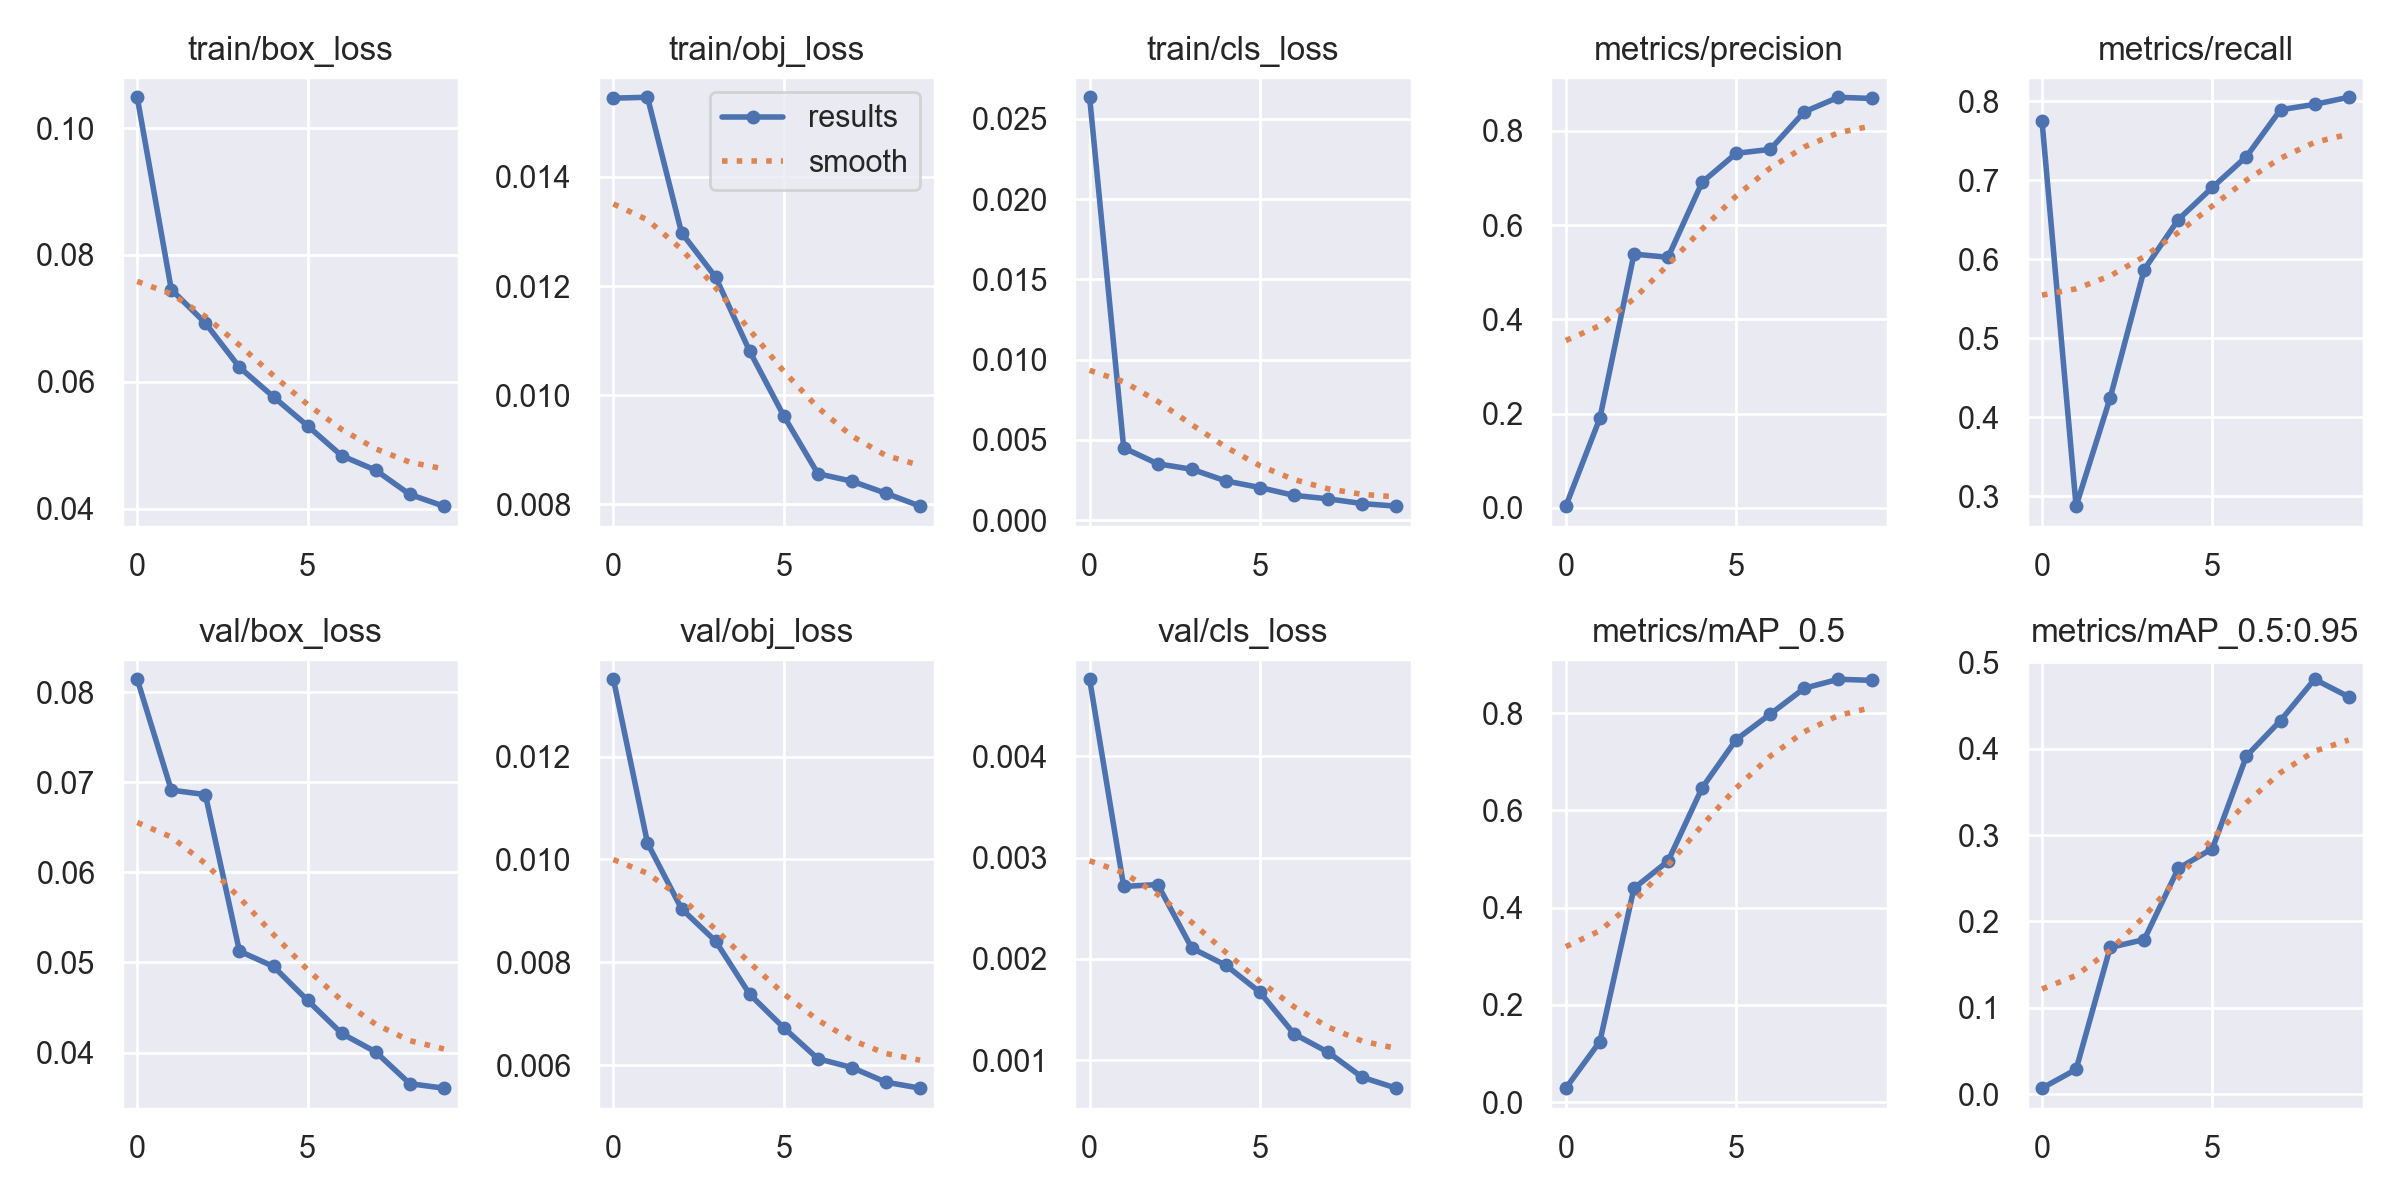

The file beside this chart, header and first rows:
epoch, train/box_loss, train/obj_loss, train/cls_loss, metrics/precision, metrics/recall, metrics/mAP_0.5, metrics/mAP_0.5:0.95, val/box_loss, val/obj_loss, val/cls_loss, x/lr0, x/lr1, x/lr2
0, 0.1048, 0.01544, 0.02635, 0.003849, 0.775, 0.02848, 0.006937, 0.08142, 0.0135, 0.004758, 0.0704, 0.003288, 0.003288
1, 0.07455, 0.01546, 0.004502, 0.1906, 0.2877, 0.1244, 0.02864, 0.06912, 0.01032, 0.002715, 0.03975, 0.005966, 0.005966
2, 0.06926, 0.01298, 0.003505, 0.5384, 0.4247, 0.4396, 0.1698, 0.06862, 0.00904, 0.002734, 0.008434, 0.007984, 0.007984
3, 0.0623, 0.01216, 0.003167, 0.5318, 0.5871, 0.4954, 0.179, 0.05126, 0.008412, 0.002106, 0.00703, 0.00703, 0.00703
4, 0.05764, 0.01081, 0.002437, 0.6908, 0.6503, 0.6461, 0.2613, 0.04956, 0.007379, 0.001938, 0.00703, 0.00703, 0.00703
5, 0.05307, 0.00962, 0.002026, 0.7523, 0.691, 0.7453, 0.2842, 0.0458, 0.006728, 0.001672, 0.00604, 0.00604, 0.00604
6, 0.04836, 0.008561, 0.00154, 0.7607, 0.7301, 0.7977, 0.3915, 0.04213, 0.006127, 0.001261, 0.00505, 0.00505, 0.00505
7, 0.04607, 0.008424, 0.001323, 0.8403, 0.7893, 0.851, 0.4325, 0.04007, 0.005954, 0.00108, 0.00406, 0.00406, 0.00406
8, 0.04226, 0.008203, 0.001029, 0.8712, 0.7961, 0.8694, 0.4803, 0.03655, 0.00567, 0.000833, 0.00307, 0.00307, 0.00307
9, 0.04041, 0.007967, 0.0008666, 0.8686, 0.8051, 0.8672, 0.46, 0.03605, 0.005554, 0.0007256, 0.00208, 0.00208, 0.00208
